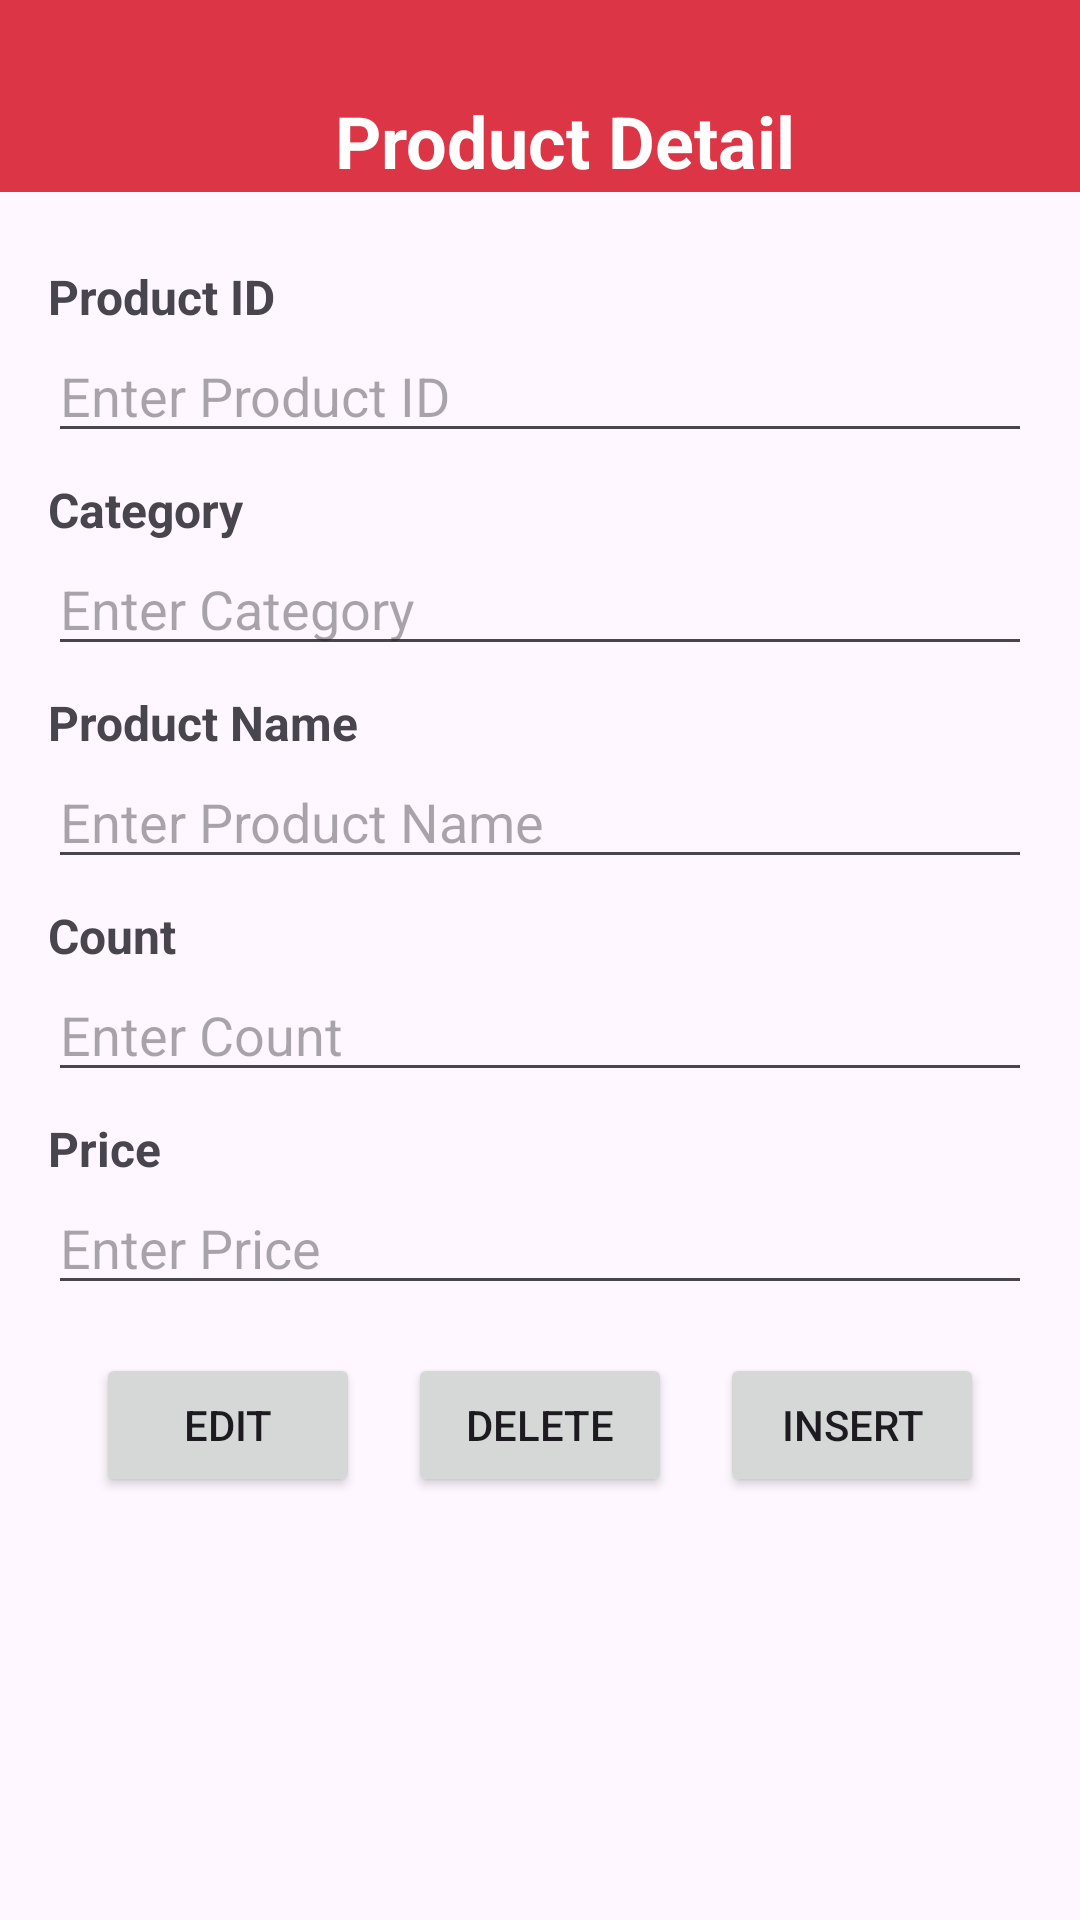

Produce the Android XML layout that renders to this screen, including the resource entries it uses.
<!-- AndroidManifest.xml: application theme Theme.FindNest -->
<!-- res/layout/activity_product_detail.xml -->
<?xml version="1.0" encoding="utf-8"?>
<LinearLayout xmlns:android="http://schemas.android.com/apk/res/android"
              android:layout_width="match_parent"
              android:layout_height="match_parent"
              android:orientation="vertical">

    
    <com.google.android.material.appbar.MaterialToolbar
        android:layout_width="match_parent"
        android:layout_height="wrap_content"
        android:background="@color/brand"
        android:paddingTop="30dp">

        <com.google.android.material.textview.MaterialTextView
            android:layout_width="match_parent"
            android:layout_height="wrap_content"
            android:gravity="center"
            android:text="Product Detail"
            android:textColor="@color/white"
            android:textSize="24sp"
            android:textStyle="bold" />
    </com.google.android.material.appbar.MaterialToolbar>

    <LinearLayout
        android:layout_width="match_parent"
        android:layout_height="wrap_content"
        android:orientation="vertical"
        android:padding="16dp">

        <TextView
            android:layout_width="match_parent"
            android:layout_height="wrap_content"
            android:paddingTop="8dp"
            android:text="Product ID"
            android:textSize="16sp"
            android:textStyle="bold" />

        <EditText
            android:id="@+id/edtid"
            android:layout_width="match_parent"
            android:layout_height="wrap_content"
            android:hint="Enter Product ID"
            android:inputType="number" />

        
        <TextView
            android:layout_width="match_parent"
            android:layout_height="wrap_content"
            android:paddingTop="8dp"
            android:text="Category"
            android:textSize="16sp"
            android:textStyle="bold" />

        <EditText
            android:id="@+id/edtcategory"
            android:layout_width="match_parent"
            android:layout_height="wrap_content"
            android:hint="Enter Category" />

        
        <TextView
            android:layout_width="match_parent"
            android:layout_height="wrap_content"
            android:paddingTop="8dp"
            android:text="Product Name"
            android:textSize="16sp"
            android:textStyle="bold" />

        <EditText
            android:id="@+id/edtname"
            android:layout_width="match_parent"
            android:layout_height="wrap_content"
            android:hint="Enter Product Name" />

        
        <TextView
            android:layout_width="match_parent"
            android:layout_height="wrap_content"
            android:paddingTop="8dp"
            android:text="Count"
            android:textSize="16sp"
            android:textStyle="bold" />

        <EditText
            android:id="@+id/edtcount"
            android:layout_width="match_parent"
            android:layout_height="wrap_content"
            android:hint="Enter Count"
            android:inputType="number" />

        
        <TextView
            android:layout_width="match_parent"
            android:layout_height="wrap_content"
            android:paddingTop="8dp"
            android:text="Price"
            android:textSize="16sp"
            android:textStyle="bold" />

        <EditText
            android:id="@+id/edtprice"
            android:layout_width="match_parent"
            android:layout_height="wrap_content"
            android:hint="Enter Price"
            android:inputType="number" />

        
        <LinearLayout
            android:layout_width="match_parent"
            android:layout_height="wrap_content"
            android:gravity="center"
            android:orientation="horizontal"
            android:paddingTop="16dp">

            <Button
                android:id="@+id/btn_edit"
                android:layout_width="wrap_content"
                android:layout_height="wrap_content"
                android:text="EDIT" />

            <Button
                android:id="@+id/btn_delete"
                android:layout_width="wrap_content"
                android:layout_height="wrap_content"
                android:layout_marginStart="16dp"
                android:text="DELETE" />

            <Button
                android:id="@+id/btn_insert"
                android:layout_width="wrap_content"
                android:layout_height="wrap_content"
                android:layout_marginStart="16dp"
                android:text="INSERT" />
        </LinearLayout>
    </LinearLayout>
    


</LinearLayout>
<!-- resources referenced by this layout -->
<resources>
  <color name="brand">#dc3545</color>
  <color name="white">#FFFFFFFF</color>
  <style name="Theme.FindNest" parent="Base.Theme.FindNest" />
  <style name="Base.Theme.FindNest" parent="Theme.Material3.Light.NoActionBar">        
          <item name="android:statusBarColor">#dc3545</item>
          
          <item name="colorPrimary">#dc3545</item>
          
          <item name="colorAccent">#7E0912</item>
      </style>
</resources>
